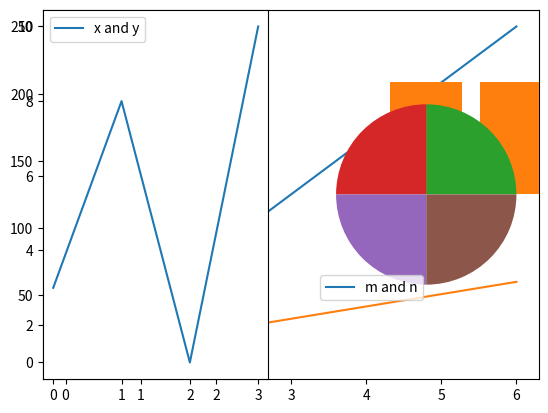

Write Python code to recreate this figure.
# Line Plot
import matplotlib.pyplot as plt

import numpy as np

x = np.array([0, 6])
y = np.array([0, 250])
z = np.array([5,60])
plt.plot(x,y)
plt.plot(x,z)

# Adding the legends
plt.legend(["x and y", "x and z"])
plt.show()


# Multiple Plots

import matplotlib.pyplot as plt
import numpy as np

#plot 1:
x = np.array([0, 1, 2, 3])
y = np.array([3, 8, 1, 10])

plt.subplot(1, 2, 1)
plt.plot(x,y)
plt.legend(["x and y"])


#plot 2:
m = np.array([0, 1, 2, 3])
n = np.array([10, 20, 30, 40])

plt.subplot(1, 2, 2)
plt.plot(m,n)
plt.legend(["m and n"])
plt.show()

# Scatter Plot

import matplotlib.pyplot as plt
import numpy as np

x = np.array([5,7,8,7,2,17,2,9,4,11,12,9,6])
y = np.array([99,86,87,88,111,86,103,87,94,78,77,85,86])

plt.scatter(x, y)
plt.show()

# Bar Plot
import matplotlib.pyplot as plt
import numpy as np

x = np.array(["A", "B", "C", "D"])
y = np.array([3, 8, 1, 10])

plt.bar(x,y)
plt.show()

# Pie Chart

import matplotlib.pyplot as plt
import numpy as np

y = np.array([25, 25, 25, 25])

plt.pie(y)
plt.show() 

